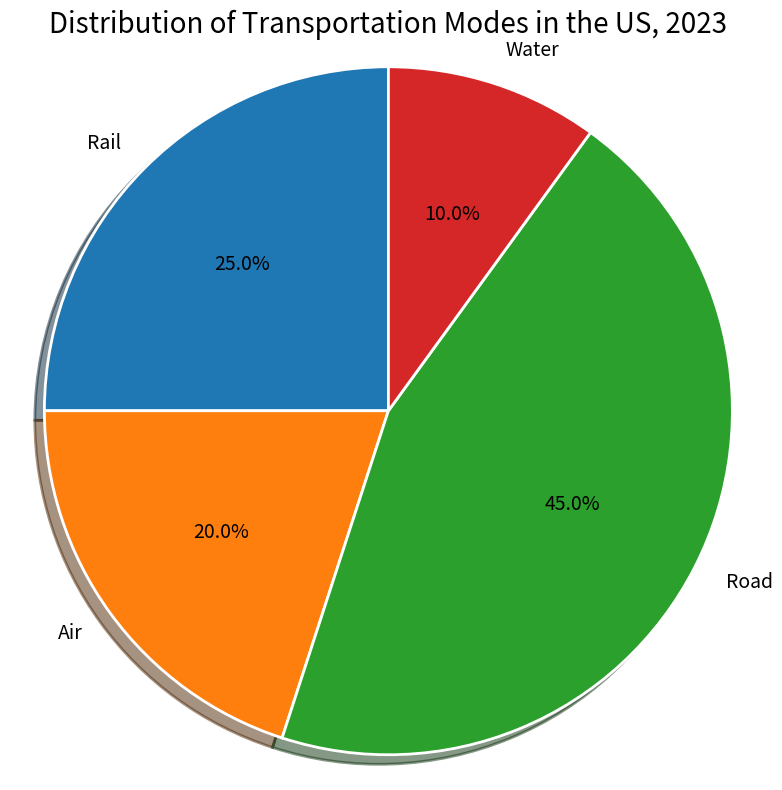

The script that saved this image: (Note: this script raises an exception after producing the figure.)

import matplotlib.pyplot as plt

Modes = ['Rail','Air','Road','Water']
Percentage = [25,20,45,10]

plt.figure(figsize=(8,8))
ax = plt.subplot()

ax.pie(Percentage, labels=Modes, autopct='%1.1f%%',
       startangle=90, shadow=True,
       textprops={'fontsize': 14},
       wedgeprops={'linewidth': 2, 'edgecolor': 'white'})
ax.set_title('Distribution of Transportation Modes in the US, 2023', fontsize=20)
ax.axis('equal')
plt.tight_layout()
plt.savefig('pie chart/png/280.png')
plt.clf()